Image classification data set "densenet_nocrop" (Marsh16/MangoLeafDisease_Model_Thesis on GitHub). Class labels (8): anthracnose, bacterial canker, cutting weevil, die back, gall midge, healthy, powdery mildew, sooty mould.

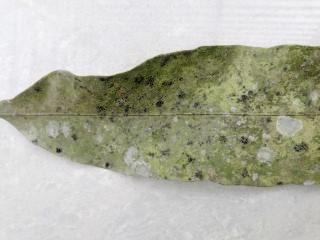
Label: sooty mould

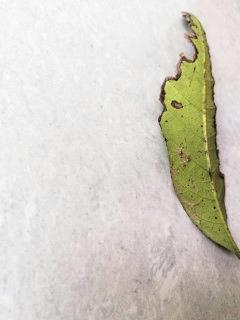
Label: bacterial canker

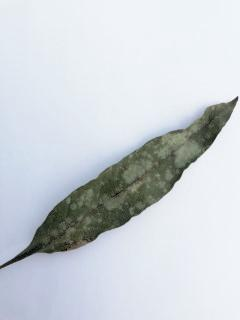
Label: powdery mildew

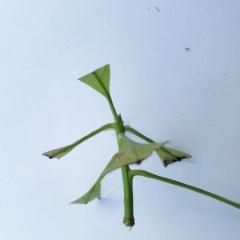
Label: cutting weevil

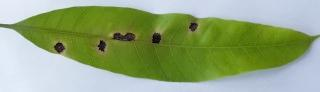
Label: anthracnose

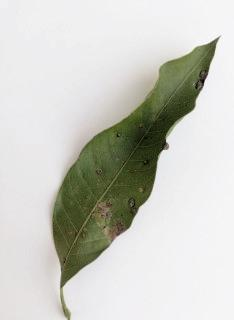
Label: gall midge
